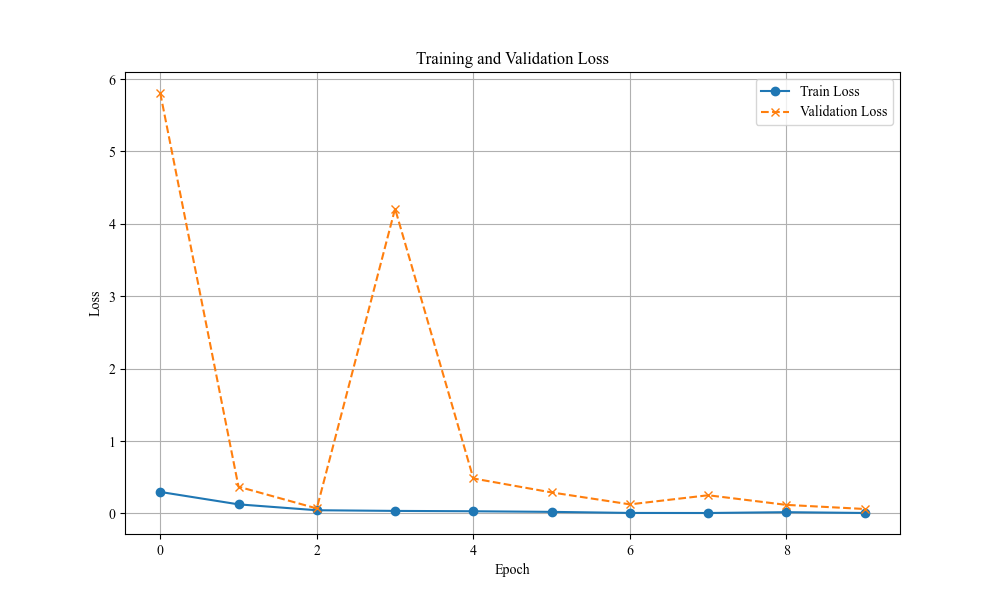

The file beside this chart, header and first rows:
Epoch, Train Loss, Validation Loss
1, 0.2969, 5.808
2, 0.1254, 0.3692
3, 0.04422, 0.06869
4, 0.03498, 4.209
5, 0.03005, 0.4831
6, 0.02163, 0.2901
7, 0.006902, 0.1254
8, 0.006039, 0.2512
9, 0.01737, 0.118
10, 0.006373, 0.06141
